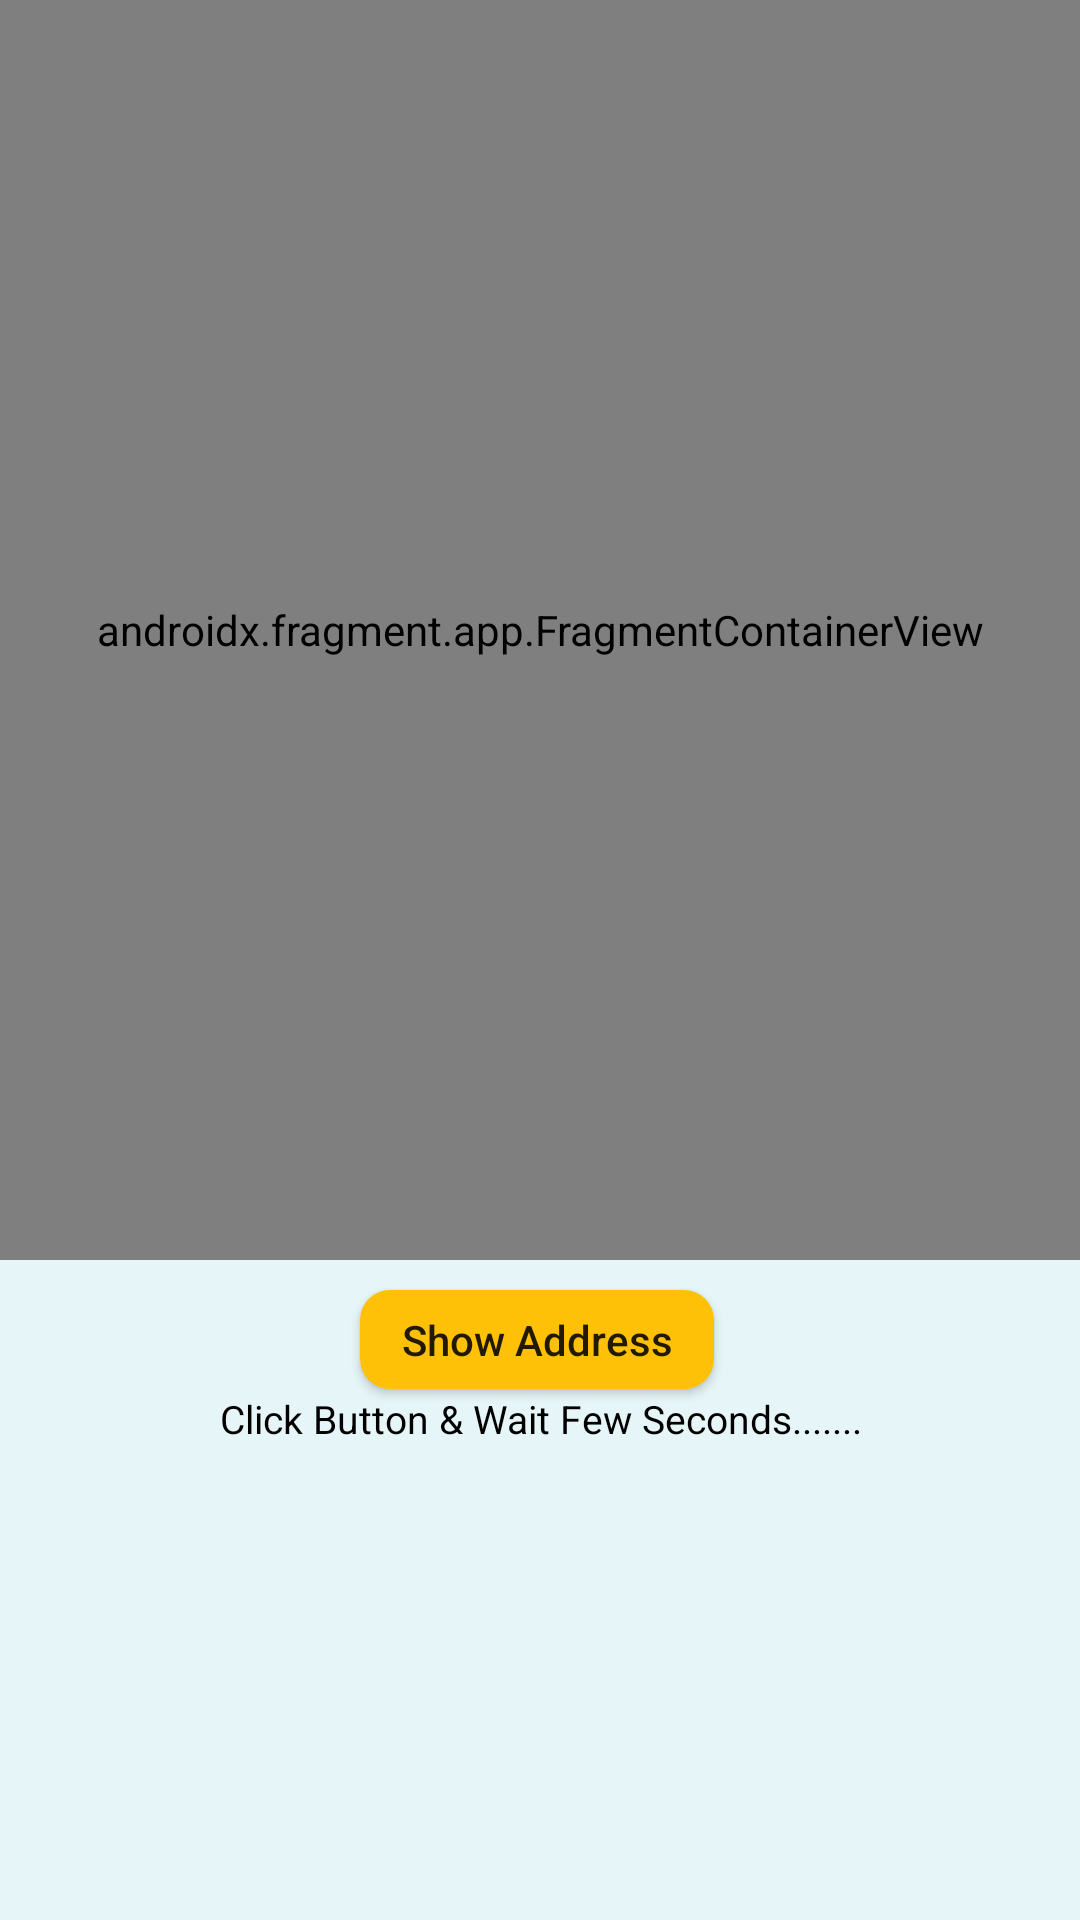

Android layout source for this screen:
<!-- AndroidManifest.xml: application theme Theme.EEI4369_Design_Project -->
<!-- res/layout/activity_main.xml -->
<?xml version="1.0" encoding="utf-8"?>
<LinearLayout xmlns:android="http://schemas.android.com/apk/res/android"
    xmlns:app="http://schemas.android.com/apk/res-auto"
    xmlns:tools="http://schemas.android.com/tools"
    android:layout_width="match_parent"
    android:layout_height="match_parent"
    android:orientation="vertical"
    android:background="#1400BCD4"
    android:layout_margin="5dp"
    tools:context=".MainActivity">


    <androidx.fragment.app.FragmentContainerView
        android:id="@+id/myMap"
        android:name="com.google.android.gms.maps.SupportMapFragment"
        android:layout_width="match_parent"
        android:layout_height="420dp"
        android:layout_marginBottom="10dp"
        tools:context=".MainActivity"
        tools:layout="@layout/activity_main" />

    <Button
        android:id="@+id/btnShowAddress"
        android:layout_width="118dp"
        android:layout_height="33dp"
        android:layout_marginStart="120dp"
        android:background="@drawable/buttondesign"
        android:gravity="center"
        android:text="Show Address"
        android:textAllCaps="false" />

    <LinearLayout
        android:layout_width="match_parent"
        android:layout_height="154dp"
        android:orientation="horizontal">

        <TextView
            android:id="@+id/tvAddress"
            android:layout_width="fill_parent"
            android:layout_height="155dp"

            android:layout_margin="1dp"
            android:layout_weight="1"
            android:text="Click Button &amp; Wait Few Seconds......."
            android:textAlignment="center"
            android:textColor="@color/black"
            android:textSize="13sp"
             />

    </LinearLayout>


</LinearLayout>
<!-- resources referenced by this layout -->
<resources>
  <!-- drawable buttondesign (drawable) -->
  <?xml version="1.0" encoding="utf-8"?>
  <shape xmlns:android="http://schemas.android.com/apk/res/android"
      android:shape="rectangle"
      >
  <corners android:radius="10dp"
      >
  
  </corners>
      <solid android:color="#FFC107"></solid>
  </shape>
  <style name="Theme.EEI4369_Design_Project" parent="Theme.AppCompat.DayNight.NoActionBar">
          
          <item name="colorPrimary">#A4A3A6</item>
          <item name="colorPrimaryVariant">@color/purple_200</item>
          <item name="colorOnPrimary">@color/white</item>
          
          <item name="colorSecondary">@color/teal_200</item>
          <item name="colorSecondaryVariant">@color/teal_700</item>
          <item name="colorOnSecondary">@color/black</item>
          
          <item name="android:statusBarColor" tools:targetApi="l">?attr/colorPrimaryVariant</item>
          
      </style>
  <!-- not gathered from this repository: default colours our renderer supplied (Android Studio template values) -->
  <color name="purple_200">#FFBB86FC</color>
  <color name="teal_200">#FF03DAC5</color>
  <color name="teal_700">#FF018786</color>
  <color name="black">#FF000000</color>
  <color name="white">#FFFFFFFF</color>
</resources>
